Image classification data set "dataset" (queirozPedro/Classificacao-de-Celulas-Medula-Ossea on GitHub). Class labels (7): BLA 0001 1000, EOS 0001 1000, LYT 0001 1000, MON 0001 1000, NGS 0001 1000, NIF 0001 1000, PMO 0001 1000.

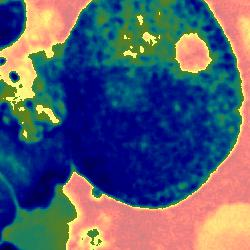
Label: PMO 0001 1000

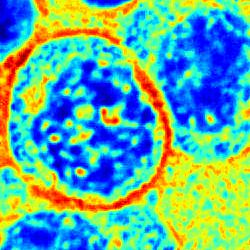
Label: MON 0001 1000

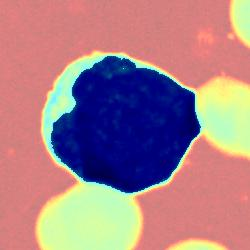
Label: BLA 0001 1000

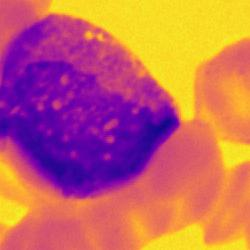
Label: EOS 0001 1000

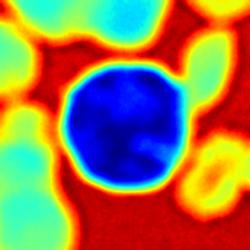
Label: NIF 0001 1000

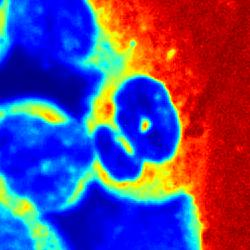
Label: NGS 0001 1000
